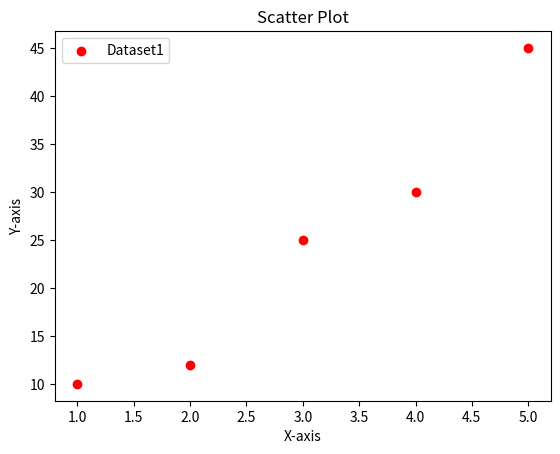

Generate this figure with matplotlib:
import matplotlib.pyplot as plt

#Basic Plot
# x=[1,2,3,4]
# y=[10,20,25,30]
# plt.plot(x,y)
# plt.show()

# Line Plot
# plt.plot([1,2,3],[10,20,30],label='Trend',color='orange',linestyle='--',marker='x')
# plt.title("Line Plot")
# plt.xlabel("X-axis")
# plt.ylabel("Y-axis")
# plt.legend()
# plt.show()

# Bar Chart
# categories=["A","B","C"]
# values=[10,15,7]
# plt.bar(categories,values, color=['red','blue','green'])
# plt.title("Bar Chart")
# plt.show()

# Histogram
# data=[1,2,2,3,3,3,4,4,4,4]
# plt.hist(data,bins=4,color='red', edgecolor='black')
# plt.title("Histogram")
# plt.show()

#Scatter Plot
x=[1,2,3,4,5]
y=[10,12,25,30,45]
plt.scatter(x,y,color='red')
plt.title("Scatter Plot")
plt.xlabel("X-axis")
plt.ylabel("Y-axis")
plt.legend(["Dataset1"])
plt.show()